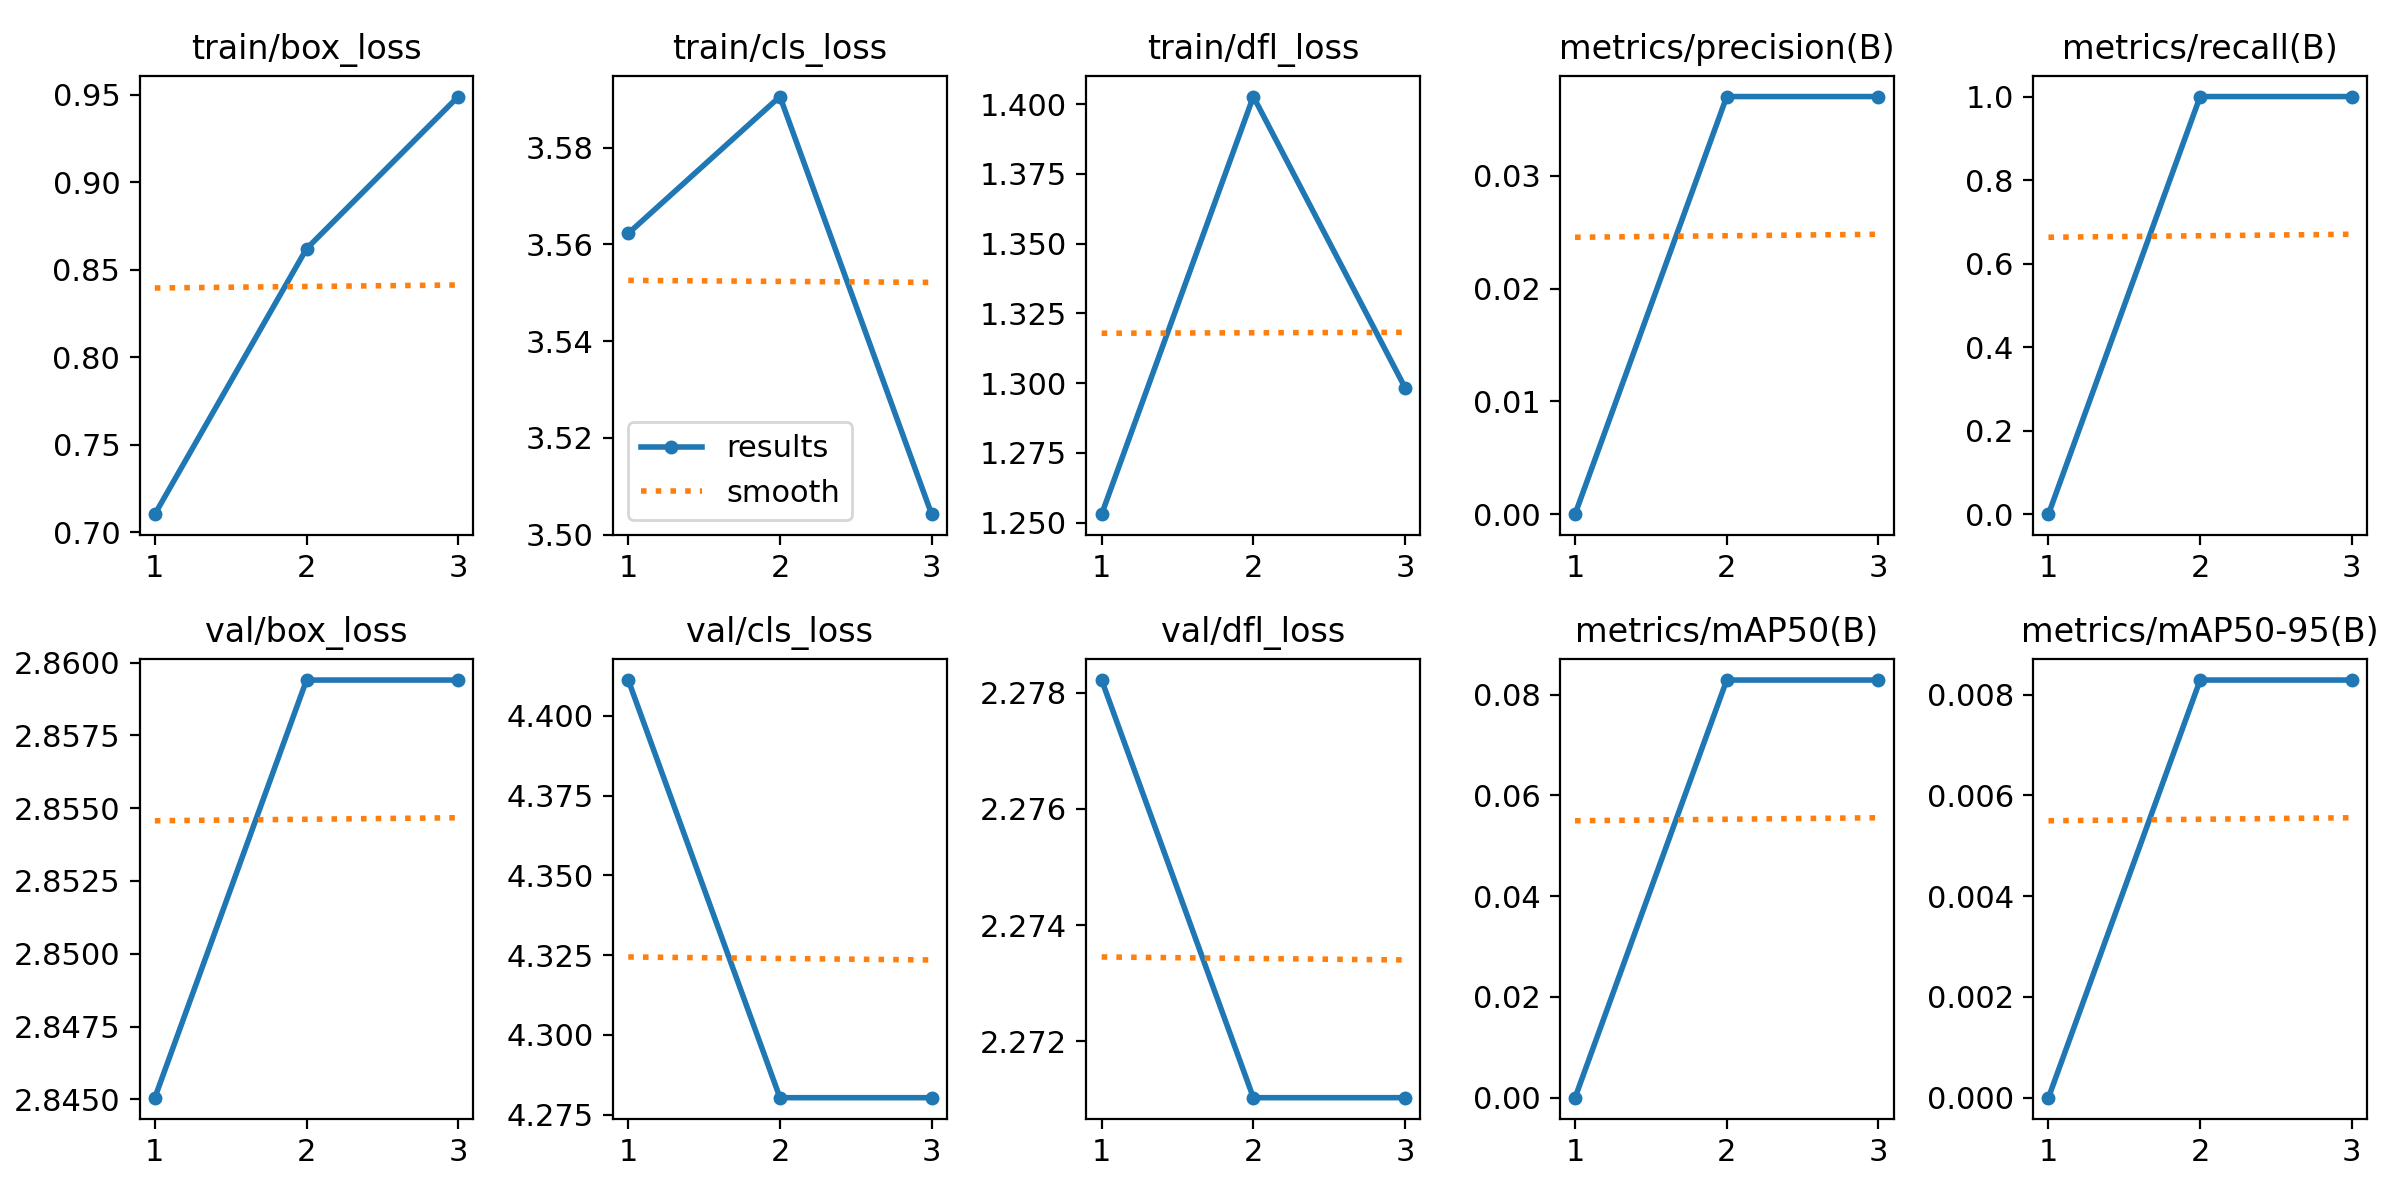

Data behind this chart, as committed beside it:
epoch, time, train/box_loss, train/cls_loss, train/dfl_loss, metrics/precision(B), metrics/recall(B), metrics/mAP50(B), metrics/mAP50-95(B), val/box_loss, val/cls_loss, val/dfl_loss, lr/pg0, lr/pg1, lr/pg2
1, 6.845, 0.7104, 3.562, 1.253, 0, 0, 0, 0, 2.845, 4.411, 2.278, 3.845e-05, 3.845e-05, 3.845e-05
2, 11.5, 0.8621, 3.591, 1.403, 0.03704, 1, 0.08292, 0.00829, 2.859, 4.28, 2.271, 5.66753e-05, 5.66753e-05, 5.66753e-05
3, 16.44, 0.9491, 3.504, 1.298, 0.03704, 1, 0.08292, 0.00829, 2.859, 4.28, 2.271, 4.44482e-05, 4.44482e-05, 4.44482e-05
